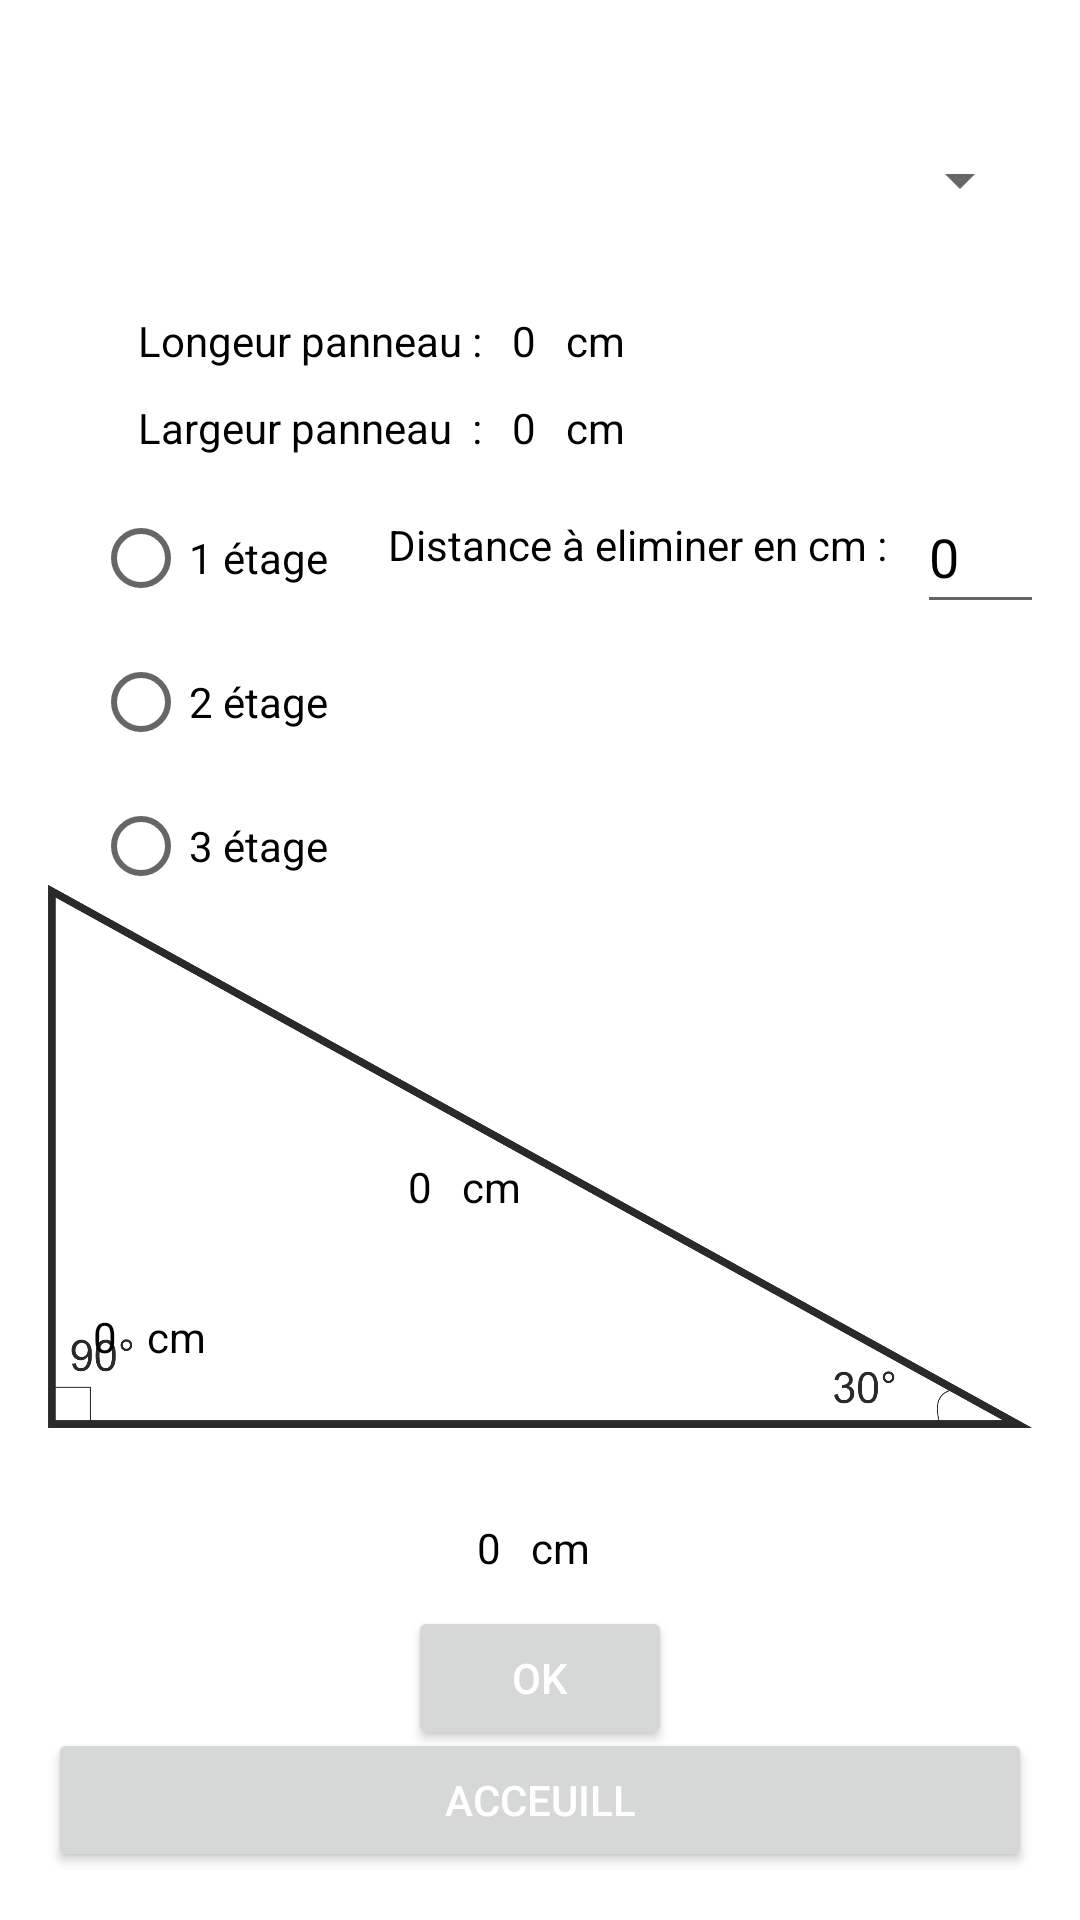

The Android layout XML behind this screen, and the referenced resources:
<!-- AndroidManifest.xml: application theme Theme.Project_PV -->
<!-- res/layout/activity_main.xml -->
<?xml version="1.0" encoding="utf-8"?>
<androidx.constraintlayout.widget.ConstraintLayout xmlns:android="http://schemas.android.com/apk/res/android"
    xmlns:app="http://schemas.android.com/apk/res-auto"
    xmlns:tools="http://schemas.android.com/tools"
    android:padding="16dp"
    android:layout_width="match_parent"
    android:layout_height="match_parent"
    tools:context=".MainActivity" >


    <Spinner
        android:id="@+id/spinner"
        android:layout_width="match_parent"
        android:layout_height="wrap_content"
        android:layout_marginTop="20dp"
        android:hint="@string/intial"
        android:minHeight="48dp"
        app:layout_constraintEnd_toEndOf="parent"
        app:layout_constraintStart_toStartOf="parent"
        app:layout_constraintTop_toTopOf="parent"
        tools:ignore="SpeakableTextPresentCheck" />

    <TextView
        android:id="@+id/textView2"
        android:layout_width="wrap_content"
        android:layout_height="wrap_content"
        android:layout_marginStart="30dp"
        android:layout_marginTop="20dp"
        android:text="Longeur panneau :"
        android:textColor="@color/black"
        app:layout_constraintStart_toStartOf="parent"
        app:layout_constraintTop_toBottomOf="@+id/spinner" />

    <TextView
        android:id="@+id/textView3"
        android:layout_width="wrap_content"
        android:layout_height="wrap_content"
        android:layout_marginStart="10dp"
        android:layout_marginTop="20dp"
        android:text="0"
        android:textColor="@color/black"
        app:layout_constraintStart_toEndOf="@+id/textView2"
        app:layout_constraintTop_toBottomOf="@+id/spinner" />

    <TextView
        android:id="@+id/textView4"
        android:layout_width="wrap_content"
        android:layout_height="wrap_content"
        android:layout_marginStart="30dp"
        android:layout_marginTop="10dp"
        android:text="Largeur panneau  :"
        android:textColor="@color/black"
        app:layout_constraintStart_toStartOf="parent"
        app:layout_constraintTop_toBottomOf="@+id/textView2" />

    <TextView
        android:id="@+id/textView5"
        android:layout_width="wrap_content"
        android:layout_height="wrap_content"
        android:layout_marginStart="10dp"
        android:layout_marginTop="10dp"
        android:textColor="@color/black"
        android:text="0"
        app:layout_constraintStart_toEndOf="@+id/textView4"
        app:layout_constraintTop_toBottomOf="@+id/textView3" />

    <TextView
        android:id="@+id/textView"
        android:layout_width="wrap_content"
        android:layout_height="wrap_content"
        android:layout_marginStart="10dp"
        android:layout_marginTop="20dp"
        android:text="cm"
        android:textColor="@color/black"
        app:layout_constraintStart_toEndOf="@+id/textView3"
        app:layout_constraintTop_toBottomOf="@+id/spinner" />

    <TextView
        android:id="@+id/textView6"
        android:layout_width="wrap_content"
        android:layout_height="wrap_content"
        android:layout_marginStart="10dp"
        android:layout_marginTop="10dp"
        android:text="cm"
        android:textColor="@color/black"
        app:layout_constraintStart_toEndOf="@+id/textView5"
        app:layout_constraintTop_toBottomOf="@+id/textView" />

    <RadioGroup
        android:id="@+id/radioGroup"
        android:layout_width="wrap_content"
        android:layout_height="wrap_content"
        android:layout_marginStart="15dp"
        android:layout_marginTop="10dp"
        app:layout_constraintStart_toStartOf="parent"
        app:layout_constraintTop_toBottomOf="@+id/textView4">

        <RadioButton
            android:id="@+id/radioButton2"
            android:layout_width="match_parent"
            android:layout_height="wrap_content"
            android:text="1 étage" />

        <RadioButton
            android:id="@+id/radioButton3"
            android:layout_width="match_parent"
            android:layout_height="wrap_content"
            android:text="2 étage" />

        <RadioButton
            android:id="@+id/radioButton4"
            android:layout_width="match_parent"
            android:layout_height="wrap_content"
            android:text="3 étage" />

    </RadioGroup>

    <ImageView
        android:id="@+id/imageView2"
        android:layout_width="wrap_content"
        android:layout_height="200dp"
        android:layout_marginTop="-120dp"
        android:layout_marginBottom="40dp"
        app:layout_constraintBottom_toBottomOf="parent"
        app:layout_constraintEnd_toEndOf="parent"
        app:layout_constraintStart_toStartOf="parent"
        app:layout_constraintTop_toBottomOf="@+id/radioGroup"
        app:srcCompat="@drawable/g" />

    <TextView
        android:id="@+id/textView11"
        android:layout_width="wrap_content"
        android:layout_height="wrap_content"
        android:layout_marginTop="80dp"
        android:layout_marginEnd="200dp"
        android:text="0"
        android:textColor="@color/black"
        app:layout_constraintEnd_toEndOf="@+id/imageView2"
        app:layout_constraintTop_toBottomOf="@+id/radioGroup" />

    <TextView
        android:id="@+id/textView12"
        android:layout_width="wrap_content"
        android:layout_height="wrap_content"
        android:layout_marginStart="15dp"
        android:layout_marginTop="130dp"
        android:text="0"
        android:textColor="@color/black"
        app:layout_constraintStart_toStartOf="@+id/imageView2"
        app:layout_constraintTop_toBottomOf="@+id/radioGroup" />

    <TextView
        android:id="@+id/textView13"
        android:layout_width="wrap_content"
        android:layout_height="wrap_content"
        android:layout_marginStart="120dp"
        android:text="0"
        android:textColor="@color/black"
        app:layout_constraintStart_toEndOf="@+id/textView12"
        app:layout_constraintTop_toTopOf="@+id/textView18" />

    <TextView
        android:id="@+id/textView14"
        android:layout_width="wrap_content"
        android:layout_height="wrap_content"
        android:layout_marginStart="20dp"
        android:layout_marginTop="20dp"
        android:text="Distance à eliminer en cm :"
        android:textColor="@color/black"
        app:layout_constraintStart_toEndOf="@+id/radioGroup"
        app:layout_constraintTop_toBottomOf="@+id/textView4" />

    <EditText
        android:id="@+id/Distance"
        android:layout_width="wrap_content"
        android:layout_height="wrap_content"
        android:layout_marginStart="10dp"
        android:layout_marginTop="8dp"
        android:minWidth="48dp"
        android:minHeight="48dp"
        android:text="0"
        android:textColor="@color/black"
        app:layout_constraintStart_toEndOf="@+id/textView14"
        app:layout_constraintTop_toBottomOf="@+id/textView4" />

    <Button
        android:id="@+id/button"
        android:layout_width="wrap_content"
        android:layout_height="wrap_content"
        android:layout_marginTop="10dp"
        android:text="OK"
        android:textColor="@color/white"
        app:layout_constraintEnd_toEndOf="parent"
        app:layout_constraintStart_toStartOf="parent"
        app:layout_constraintTop_toBottomOf="@+id/textView18" />

    <TextView
        android:id="@+id/textView16"
        android:layout_width="wrap_content"
        android:layout_height="wrap_content"
        android:layout_marginStart="10dp"
        android:layout_marginTop="80dp"
        android:text="cm"
        android:textColor="@color/black"
        app:layout_constraintStart_toEndOf="@+id/textView11"
        app:layout_constraintTop_toBottomOf="@+id/radioGroup" />

    <TextView
        android:id="@+id/textView17"
        android:layout_width="wrap_content"
        android:layout_height="wrap_content"
        android:layout_marginStart="10dp"
        android:layout_marginTop="130dp"
        android:text="cm"
        android:textColor="@color/black"
        app:layout_constraintStart_toEndOf="@+id/textView12"
        app:layout_constraintTop_toBottomOf="@+id/radioGroup" />

    <TextView
        android:id="@+id/textView18"
        android:layout_width="wrap_content"
        android:layout_height="wrap_content"
        android:layout_marginStart="10dp"
        android:layout_marginTop="21dp"
        android:text="cm"
        android:textColor="@color/black"
        app:layout_constraintStart_toEndOf="@+id/textView13"
        app:layout_constraintTop_toBottomOf="@+id/imageView2" />

    <Button
        android:id="@+id/button4"
        android:layout_width="match_parent"
        android:layout_height="wrap_content"
        android:text="Acceuill"
        android:textColor="@color/white"
        app:layout_constraintBottom_toBottomOf="parent"
        app:layout_constraintEnd_toEndOf="parent"
        app:layout_constraintStart_toStartOf="parent" />

</androidx.constraintlayout.widget.ConstraintLayout>
<!-- resources referenced by this layout -->
<resources>
  <color name="black">#FF000000</color>
  <color name="white">#FFFFFFFF</color>
  <!-- drawable g: png bitmap (drawable, 70891 bytes) -->
  <string name="intial">Choisir la marque du panneau</string>
  <style name="Theme.Project_PV" parent="Theme.MaterialComponents.DayNight.DarkActionBar">
          
          <item name="colorPrimary">@color/bleu</item>
          <item name="colorPrimaryVariant">@color/white</item>
          <item name="colorOnPrimary">@color/white</item>
          
          <item name="colorSecondary">@color/teal_200</item>
          <item name="colorSecondaryVariant">@color/teal_700</item>
          <item name="colorOnSecondary">@color/black</item>
          
          <item name="android:statusBarColor" tools:targetApi="l">?attr/colorPrimaryVariant</item>
  
          
      </style>
  <color name="bleu">#060DFB</color>
  <color name="teal_200">#FF03DAC5</color>
  <color name="teal_700">#FF018786</color>
</resources>
